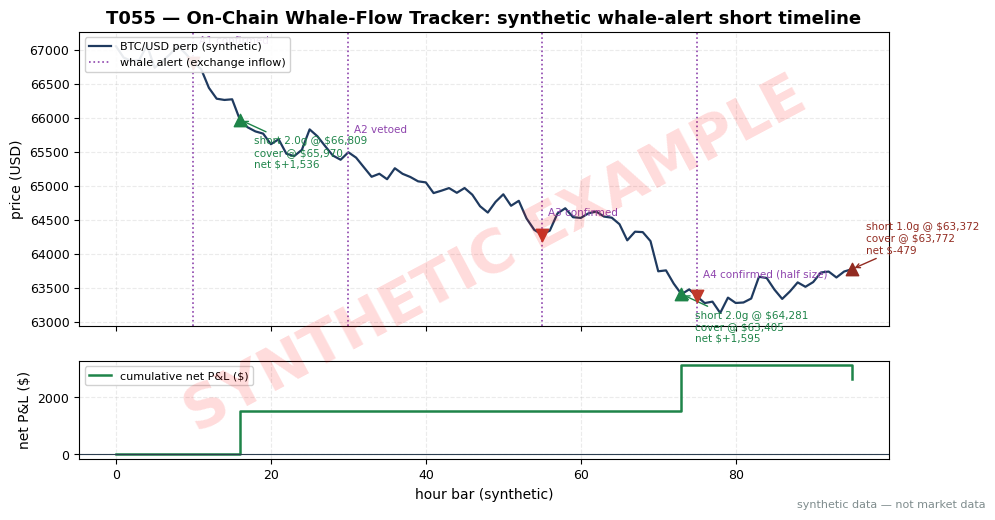

Write Python code to recreate this figure. (Note: this script raises an exception after producing the figure.)
import matplotlib
matplotlib.use("Agg")  # headless render on the Mac/VM
import matplotlib.pyplot as plt
import numpy as np

# ---- HOUSE STYLE (do not restyle) ----
plt.rcParams.update({
    "figure.figsize": (10, 5.2),
    "figure.dpi": 150,
    "savefig.dpi": 150,
    "font.family": "DejaVu Sans",
    "font.size": 10,
    "axes.titlesize": 13,
    "axes.titleweight": "bold",
    "axes.labelsize": 10,
    "axes.grid": True,
    "grid.alpha": 0.25,
    "grid.linestyle": "--",
    "xtick.labelsize": 9,
    "ytick.labelsize": 9,
    "legend.fontsize": 9,
    "legend.framealpha": 0.9,
})
PALETTE = {
    "price":   "#1f3a5f",  # dark navy — primary price/equity line
    "signal":  "#c0392b",  # red — signal / entries
    "signal2": "#8e44ad",  # purple — secondary signal
    "volume":  "#7f8c8d",  # grey — volume bars
    "band":    "#aed6f1",  # light blue — bands / fill
    "profit":  "#1e8449",  # green — profits / long
    "loss":    "#922b21",  # dark red — losses / short
    "zero":    "#2c3e50",  # baseline
}

# ---- SYNTHETIC DATA (seed = stage number 155) ----
rng = np.random.default_rng(155)
n = 96
t = np.arange(n)

# piecewise drift so the intended barrier outcomes occur (noise on top)
drift = np.zeros(n)
drift[10:23] = -0.00125   # post-alert-1 slide ~ -1.5%
drift[23:55] = 0.00045    # chop back up
drift[55:64] = 0.00135    # post-alert-3 rally ~ +1.2% (hits stop)
drift[64:75] = -0.0006
drift[75:91] = -0.00028   # post-alert-4 gentle slide ~ -0.45%
noise = rng.normal(0, 0.0018, n)
price = 67000.0 * np.exp(np.cumsum(drift + noise))

ALERTS = [
    # (bar, confirmed, p_hat, qty_btc, note)
    (10, True, 0.68, 2.0, "A1 confirmed"),
    (30, False, 0.48, 0.0, "A2 vetoed"),
    (55, True, 0.63, 2.0, "A3 confirmed"),
    (75, True, 0.55, 1.0, "A4 confirmed (half size)"),
]

ATR_PCT = 0.008      # hourly ATR, example
PROFIT_K, STOP_K = 1.5, 1.0
VERT_BARS = 24
TAKER = 0.0005       # 5 bp per side (example)
FUND_8H = 0.0001     # 1 bp per 8h paid by shorts (example)

def resolve(entry_bar, entry_px):
    tp = entry_px * (1 - PROFIT_K * ATR_PCT)
    sl = entry_px * (1 + STOP_K * ATR_PCT)
    for b in range(entry_bar + 1, min(entry_bar + VERT_BARS, n)):
        if price[b] <= tp:
            return b, price[b], "profit barrier"
        if price[b] >= sl:
            return b, price[b], "stop barrier"
    b = min(entry_bar + VERT_BARS, n - 1)
    return b, price[b], "time stop"

print("T055 T4 numbers (seed 155):")
trades = []
cum_net = 0.0
for bar, conf, p_hat, qty, note in ALERTS:
    if not conf or qty == 0:
        print(f"  {note}: bar {bar} BTC ${price[bar]:,.0f} -> VETOED by meta-model (p-hat {p_hat:.2f} < 0.55), no trade")
        continue
    epx = price[bar]
    xb, xpx, how = resolve(bar, epx)
    hours = xb - bar
    gross = (epx - xpx) * qty
    fees = TAKER * qty * (epx + xpx)
    funding = FUND_8H * (hours / 8.0) * qty * epx
    net = gross - fees - funding
    cum_net += net
    trades.append((bar, xb, epx, xpx, qty, net, how))
    print(f"  {note}: short {qty} BTC bar {bar} @ ${epx:,.0f} -> bar {xb} @ ${xpx:,.0f} ({how}); "
          f"gross ${gross:,.2f} fees ${fees:.2f} funding ${funding:.2f} NET ${net:,.2f}")
print(f"  TOTAL NET ${cum_net:,.2f}")

# ---- PLOT ----
fig, (ax1, ax2) = plt.subplots(2, 1, figsize=(10, 5.2), sharex=True,
                               gridspec_kw={"height_ratios": [3, 1]})

ax1.plot(t, price, color=PALETTE["price"], lw=1.6, label="BTC/USD perp (synthetic)")
for bar, conf, p_hat, qty, note in ALERTS:
    ax1.axvline(bar, color=PALETTE["signal2"], ls=":", lw=1.2)
    ax1.annotate(note, xy=(bar, price[bar]), xytext=(4, 14), textcoords="offset points",
                 fontsize=7.5, color=PALETTE["signal2"])
for (eb, xb, epx, xpx, qty, net, how) in trades:
    ax1.scatter([eb], [epx], s=80, marker="v", color=PALETTE["signal"], zorder=5)
    ax1.scatter([xb], [xpx], s=80, marker="^",
                color=PALETTE["profit"] if net > 0 else PALETTE["loss"], zorder=5)
    ax1.annotate(f"short {qty}g @ ${epx:,.0f}\ncover @ ${xpx:,.0f}\nnet ${net:+,.0f}",
                 xy=(xb, xpx), xytext=(10, -34 if net > 0 else 12),
                 textcoords="offset points", fontsize=7.5,
                 color=PALETTE["profit"] if net > 0 else PALETTE["loss"],
                 arrowprops=dict(arrowstyle="->",
                                 color=PALETTE["profit"] if net > 0 else PALETTE["loss"], lw=1))
ax1.set_ylabel("price (USD)")
ax1.set_title("T055 — On-Chain Whale-Flow Tracker: synthetic whale-alert short timeline")
ax1.legend(["BTC/USD perp (synthetic)", "whale alert (exchange inflow)"],
           loc="upper left", fontsize=8)

run = np.zeros(n)
s = 0.0
exits = {xb: net for (_, xb, _, _, _, net, _) in trades}
for bar in range(n):
    s += exits.get(bar, 0.0)
    run[bar] = s
ax2.step(t, run, where="post", color=PALETTE["profit"], lw=1.8, label="cumulative net P&L ($)")
ax2.axhline(0, color=PALETTE["zero"], lw=0.8)
ax2.set_ylabel("net P&L ($)")
ax2.set_xlabel("hour bar (synthetic)")
ax2.legend(loc="upper left", fontsize=8)

# ---- SYNTHETIC WATERMARK (mandatory) ----
fig = plt.gcf()
fig.text(0.5, 0.5, "SYNTHETIC EXAMPLE", fontsize=42, color="red", alpha=0.14,
         ha="center", va="center", rotation=28, weight="bold", zorder=10)
fig.text(0.99, 0.01, "synthetic data — not market data", fontsize=8, color="#7f8c8d",
         ha="right", va="bottom")
plt.tight_layout()
plt.savefig("images/T055_example.png", bbox_inches="tight")  # <-- use the chapter's ID
plt.close()
print("wrote images/T055_example.png")
